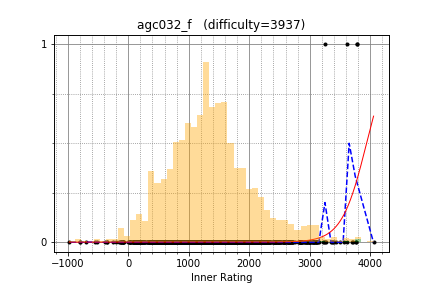

The table this chart was drawn from, first rows:
ksun48, 3618.213033, 1
ecnerwal, 3247, 1
apiad, 3772, 1
Petr, 3777, 1
tourist, 4053, 0
mnbvmar, 3616, 0
cospleermusora, 3757, 0
gispzjz, 2833, 0
ainta, 3065, 0
aid, 3095, 0
uwi, 2862, 0
Stonefeang, 3429, 0
dotorya, 3391, 0
Roundgod, 2494, 0
Benq, 2951, 0
Egor, 3493, 0
chokudai, 2996, 0
eatmore, 3571, 0
krijgertje, 2916, 0
Errichto, 3246, 0
qwerty787788, 3055, 0
voover, 2959, 0
ogino, 1957, 0
yybyyb, 2463, 0
LHiC, 3761, 0
tour1st, 2268, 0
yutaka1999, 3718, 0
yosupo, 3398, 0
catupper, 2567, 0
yokozuna57, 3062, 0
KAN, 3232, 0
Alex_2oo8, 2954, 0
ats5515, 2671, 0
Arterm, 2800, 0
WA_TLE, 3057, 0
YashChandnani, 1980, 0
Um_nik, 3703, 0
kawatea, 2831, 0
molamola, 3105, 0
ilyakor, 2999, 0
gritukan, 2674, 0
panole, 1966, 0
hitonanode, 2496, 0
sheyasutaka, 2357, 0
Tabasz, 2756, 0
progmatic, 2648, 0
diamond_duke, 2824, 0
tlwpdus, 2871, 0
leaf1415, 2168, 0
tatyam, 2190, 0
zemen, 3124, 0
nigus, 2516, 0
aitch, 3148, 0
Eliden, 2592, 0
noshi91, 2492, 0
Timur_Sitdikov, 2708, 0
msaska9, 2127, 0
Vasyl, 3034, 0
majk, 2850, 0
Golovanov399, 3000, 0
natsugiri, 2825, 0
... 1,557 more rows
